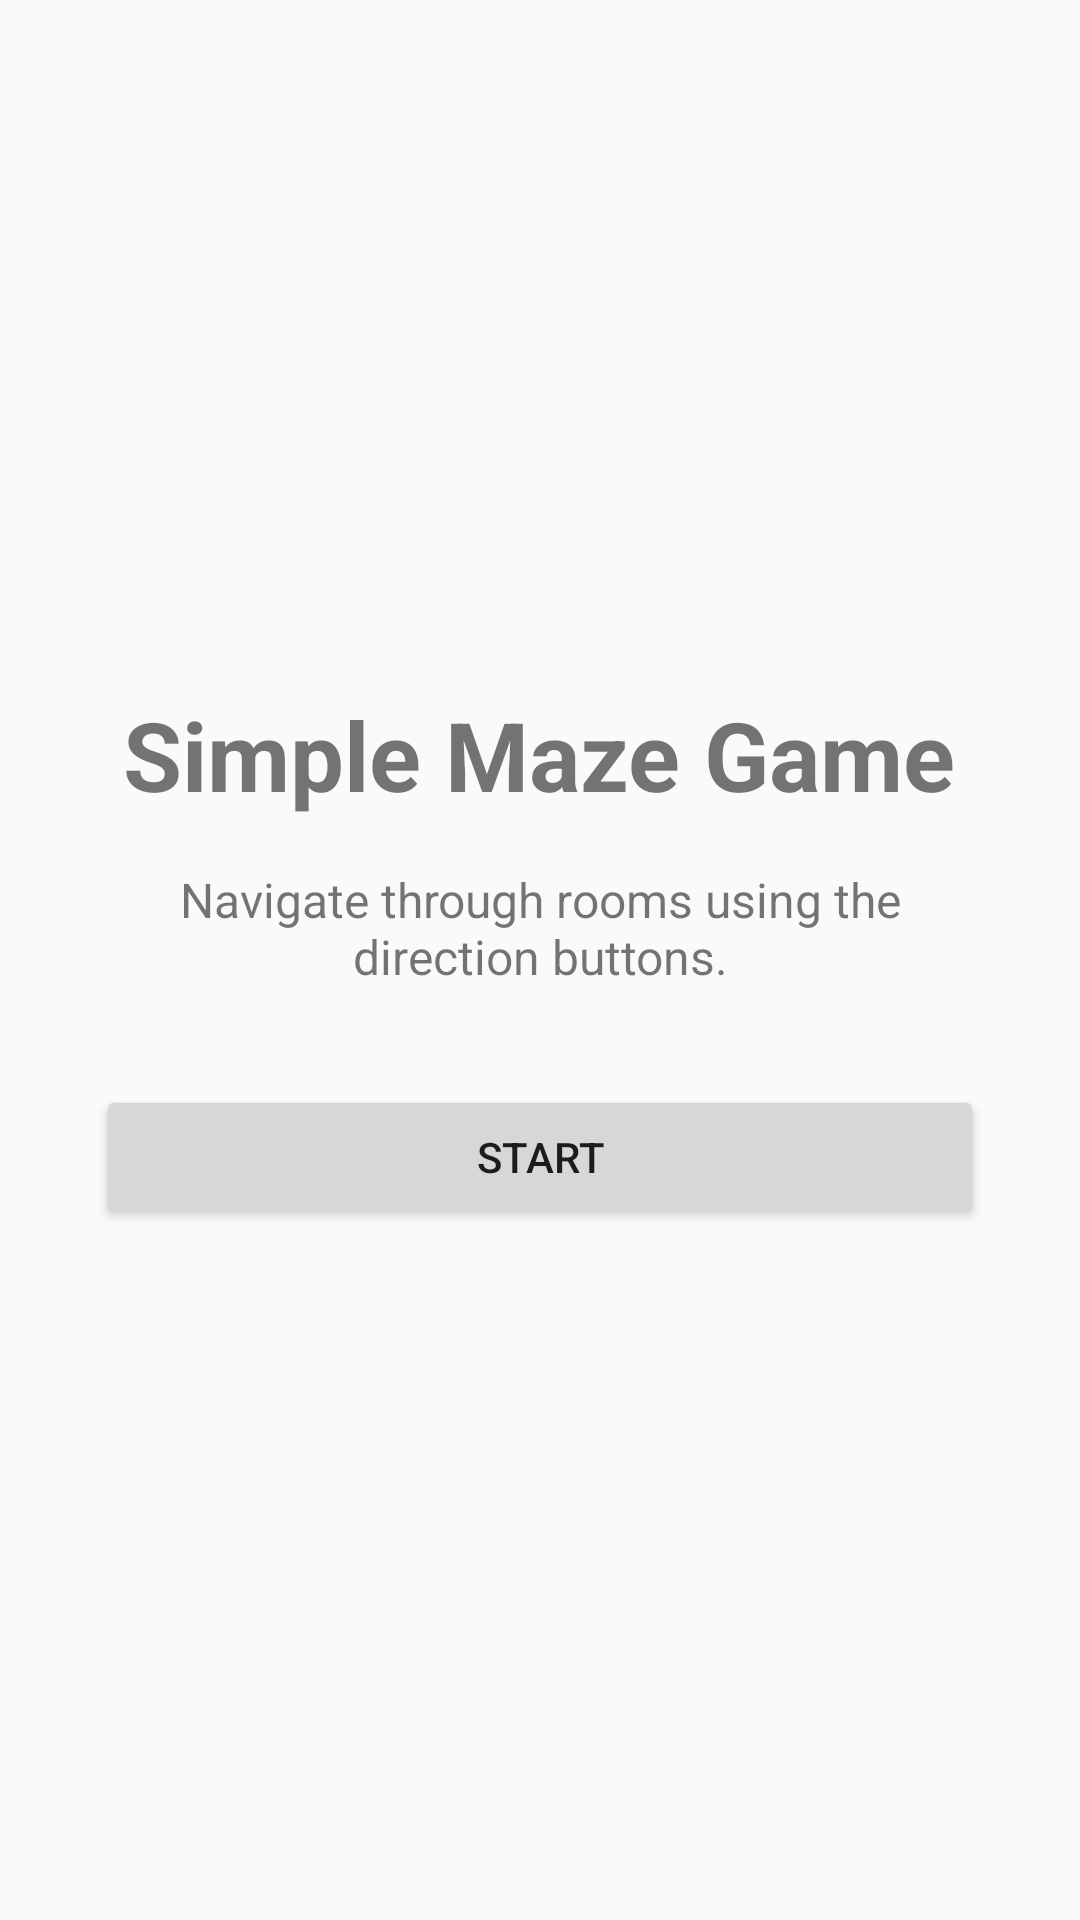

Reconstruct the res/layout file that produces this screen, plus the resources it refers to.
<!-- AndroidManifest.xml: activity theme Theme.Set5 -->
<!-- res/layout/activity_start.xml -->
<?xml version="1.0" encoding="utf-8"?>
<LinearLayout xmlns:android="http://schemas.android.com/apk/res/android"
    android:layout_width="match_parent"
    android:layout_height="match_parent"
    android:gravity="center"
    android:orientation="vertical"
    android:padding="32dp">

    <TextView
        android:id="@+id/titleText"
        android:layout_width="wrap_content"
        android:layout_height="wrap_content"
        android:gravity="center"
        android:text="@string/app_name"
        android:textSize="32sp"
        android:textStyle="bold" />

    <TextView
        android:id="@+id/instructionsText"
        android:layout_width="match_parent"
        android:layout_height="wrap_content"
        android:layout_marginTop="16dp"
        android:gravity="center"
        android:text="@string/start_instructions"
        android:textSize="16sp" />

    <Button
        android:id="@+id/startButton"
        android:layout_width="match_parent"
        android:layout_height="wrap_content"
        android:layout_marginTop="32dp"
        android:text="@string/start" />
</LinearLayout>
<!-- resources referenced by this layout -->
<resources>
  <string name="app_name">Simple Maze Game</string>
  <string name="start">Start</string>
  <string name="start_instructions">Navigate through rooms using the direction buttons.</string>
  <style name="Theme.Set5" parent="android:Theme.Material.Light.NoActionBar" />
</resources>
